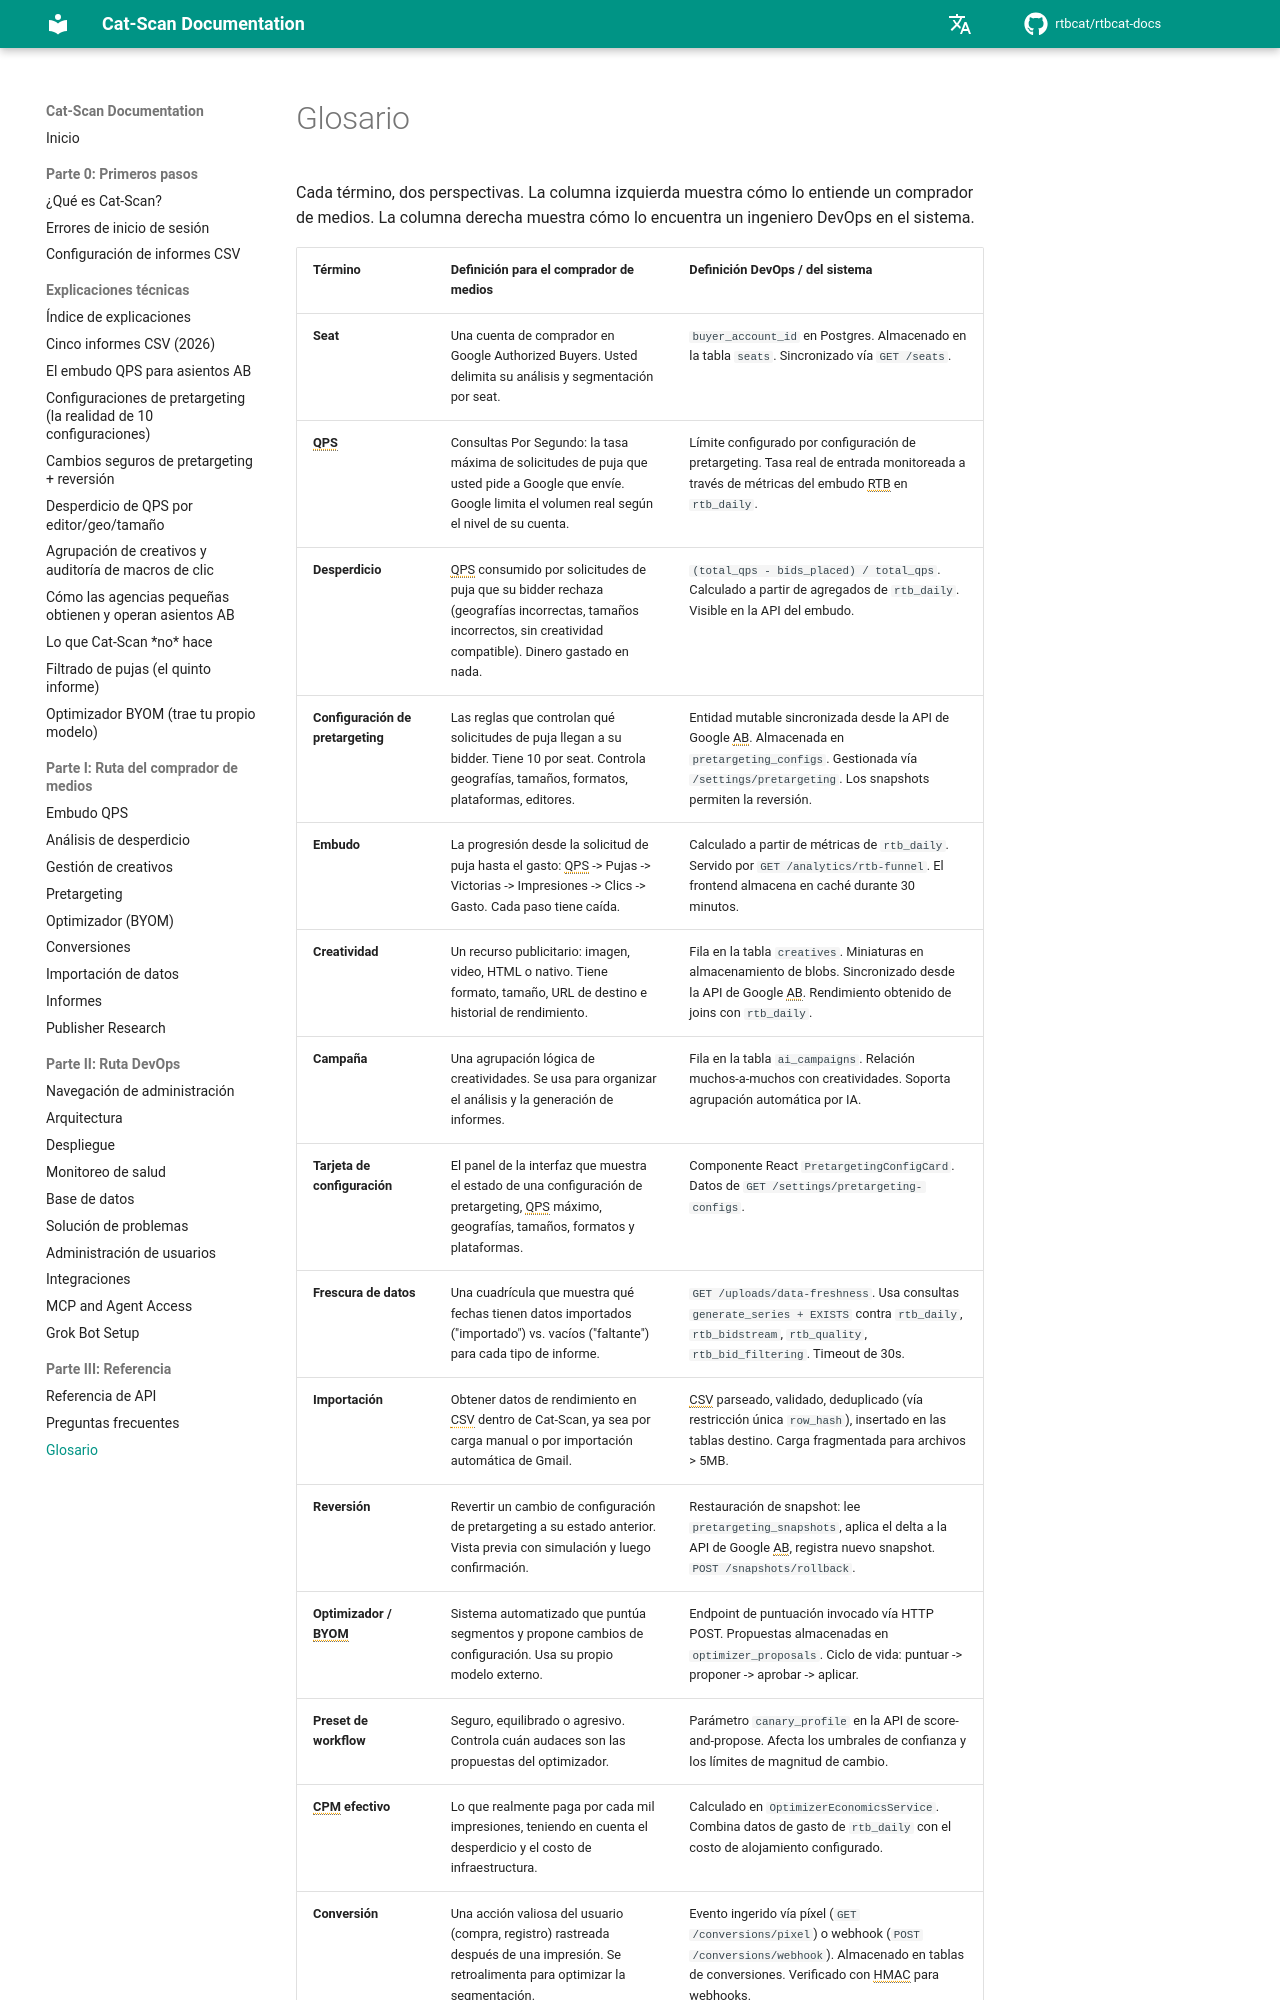

repository: rtbcat/rtbcat-docs · page: es/glossary/index.html · generator: mkdocs

# Glosario

Cada término, dos perspectivas. La columna izquierda muestra cómo lo entiende un comprador
de medios. La columna derecha muestra cómo lo encuentra un ingeniero DevOps en el sistema.

| Término | Definición para el comprador de medios | Definición DevOps / del sistema |
|---------|----------------------------------------|--------------------------------|
| **Seat** | Una cuenta de comprador en Google Authorized Buyers. Usted delimita su análisis y segmentación por seat. | `buyer_account_id` en Postgres. Almacenado en la tabla `seats`. Sincronizado vía `GET /seats`. |
| **QPS** | Consultas Por Segundo: la tasa máxima de solicitudes de puja que usted pide a Google que envíe. Google limita el volumen real según el nivel de su cuenta. | Límite configurado por configuración de pretargeting. Tasa real de entrada monitoreada a través de métricas del embudo RTB en `rtb_daily`. |
| **Desperdicio** | QPS consumido por solicitudes de puja que su bidder rechaza (geografías incorrectas, tamaños incorrectos, sin creatividad compatible). Dinero gastado en nada. | `(total_qps - bids_placed) / total_qps`. Calculado a partir de agregados de `rtb_daily`. Visible en la API del embudo. |
| **Configuración de pretargeting** | Las reglas que controlan qué solicitudes de puja llegan a su bidder. Tiene 10 por seat. Controla geografías, tamaños, formatos, plataformas, editores. | Entidad mutable sincronizada desde la API de Google AB. Almacenada en `pretargeting_configs`. Gestionada vía `/settings/pretargeting`. Los snapshots permiten la reversión. |
| **Embudo** | La progresión desde la solicitud de puja hasta el gasto: QPS -> Pujas -> Victorias -> Impresiones -> Clics -> Gasto. Cada paso tiene caída. | Calculado a partir de métricas de `rtb_daily`. Servido por `GET /analytics/rtb-funnel`. El frontend almacena en caché durante 30 minutos. |
| **Creatividad** | Un recurso publicitario: imagen, video, HTML o nativo. Tiene formato, tamaño, URL de destino e historial de rendimiento. | Fila en la tabla `creatives`. Miniaturas en almacenamiento de blobs. Sincronizado desde la API de Google AB. Rendimiento obtenido de joins con `rtb_daily`. |
| **Campaña** | Una agrupación lógica de creatividades. Se usa para organizar el análisis y la generación de informes. | Fila en la tabla `ai_campaigns`. Relación muchos-a-muchos con creatividades. Soporta agrupación automática por IA. |
| **Tarjeta de configuración** | El panel de la interfaz que muestra el estado de una configuración de pretargeting, QPS máximo, geografías, tamaños, formatos y plataformas. | Componente React `PretargetingConfigCard`. Datos de `GET /settings/pretargeting-configs`. |
| **Frescura de datos** | Una cuadrícula que muestra qué fechas tienen datos importados ("importado") vs. vacíos ("faltante") para cada tipo de informe. | `GET /uploads/data-freshness`. Usa consultas `generate_series + EXISTS` contra `rtb_daily`, `rtb_bidstream`, `rtb_quality`, `rtb_bid_filtering`. Timeout de 30s. |
| **Importación** | Obtener datos de rendimiento en CSV dentro de Cat-Scan, ya sea por carga manual o por importación automática de Gmail. | CSV parseado, validado, deduplicado (vía restricción única `row_hash`), insertado en las tablas destino. Carga fragmentada para archivos > 5MB. |
| **Reversión** | Revertir un cambio de configuración de pretargeting a su estado anterior. Vista previa con simulación y luego confirmación. | Restauración de snapshot: lee `pretargeting_snapshots`, aplica el delta a la API de Google AB, registra nuevo snapshot. `POST /snapshots/rollback`. |
| **Optimizador / BYOM** | Sistema automatizado que puntúa segmentos y propone cambios de configuración. Usa su propio modelo externo. | Endpoint de puntuación invocado vía HTTP POST. Propuestas almacenadas en `optimizer_proposals`. Ciclo de vida: puntuar -> proponer -> aprobar -> aplicar. |
| **Preset de workflow** | Seguro, equilibrado o agresivo. Controla cuán audaces son las propuestas del optimizador. | Parámetro `canary_profile` en la API de score-and-propose. Afecta los umbrales de confianza y los límites de magnitud de cambio. |
| **CPM efectivo** | Lo que realmente p
